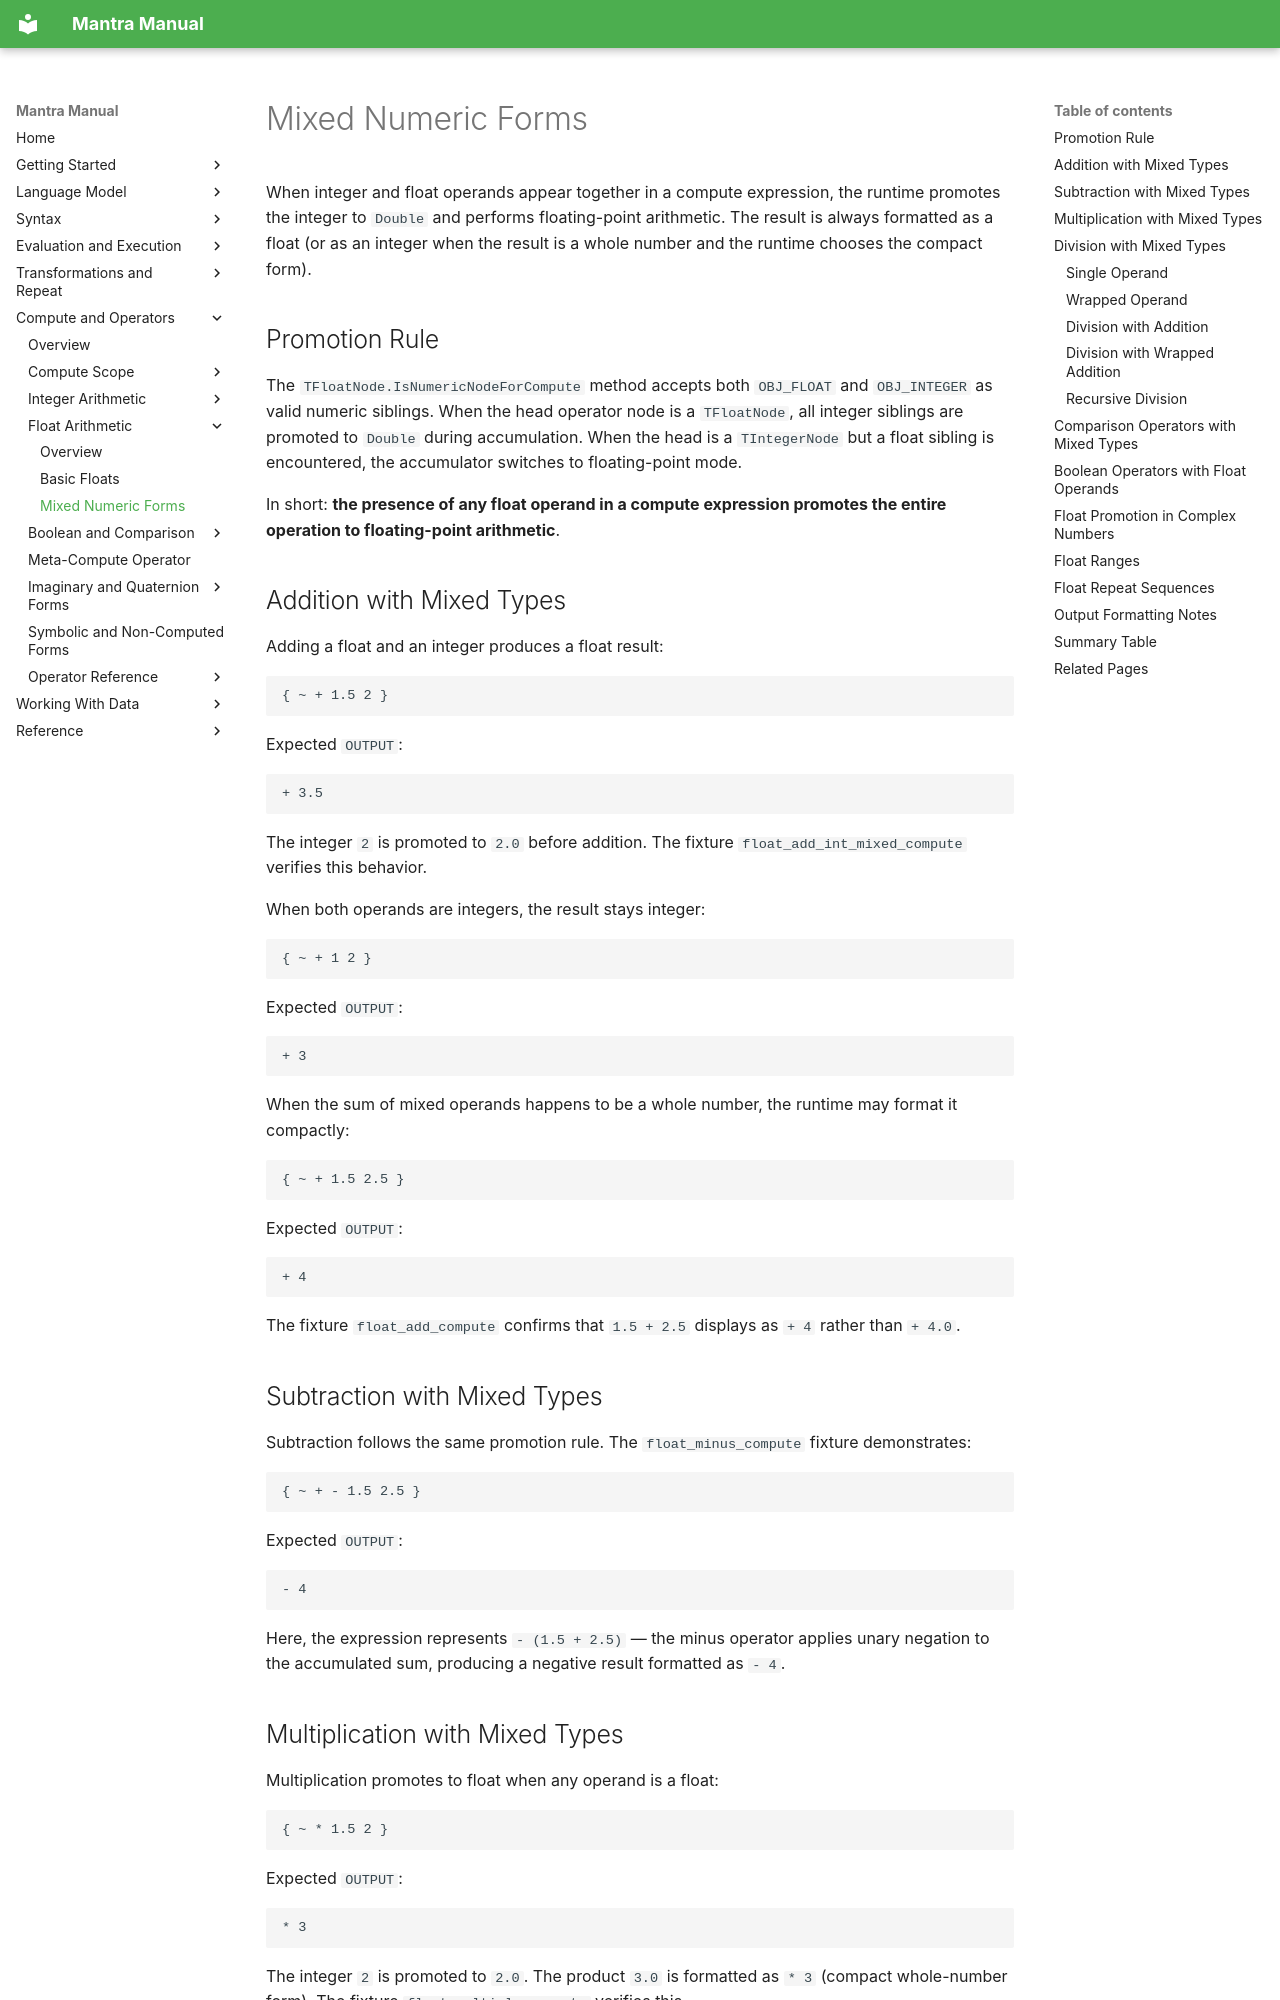

repository: longknot/mantra · page: compute/float-arithmetic/mixed-numeric-forms/index.html · generator: mkdocs

# Mixed Numeric Forms

When integer and float operands appear together in a compute expression, the
runtime promotes the integer to `Double` and performs floating-point arithmetic.
The result is always formatted as a float (or as an integer when the result is
a whole number and the runtime chooses the compact form).

## Promotion Rule

The `TFloatNode.IsNumericNodeForCompute` method accepts both `OBJ_FLOAT` and
`OBJ_INTEGER` as valid numeric siblings. When the head operator node is a
`TFloatNode`, all integer siblings are promoted to `Double` during
accumulation. When the head is a `TIntegerNode` but a float sibling is
encountered, the accumulator switches to floating-point mode.

In short: **the presence of any float operand in a compute expression promotes
the entire operation to floating-point arithmetic**.

## Addition with Mixed Types

Adding a float and an integer produces a float result:

```mantra
{ ~ + 1.5 2 }
```

Expected `OUTPUT`:

```text
+ 3.5
```

The integer `2` is promoted to `2.0` before addition. The fixture
`float_add_int_mixed_compute` verifies this behavior.

When both operands are integers, the result stays integer:

```mantra
{ ~ + 1 2 }
```

Expected `OUTPUT`:

```text
+ 3
```

When the sum of mixed operands happens to be a whole number, the runtime may
format it compactly:

```mantra
{ ~ + 1.5 2.5 }
```

Expected `OUTPUT`:

```text
+ 4
```

The fixture `float_add_compute` confirms that `1.5 + 2.5` displays as `+ 4`
rather than `+ 4.0`.

## Subtraction with Mixed Types

Subtraction follows the same promotion rule. The `float_minus_compute` fixture
demonstrates:

```mantra
{ ~ + - 1.5 2.5 }
```

Expected `OUTPUT`:

```text
- 4
```

Here, the expression represents `- (1.5 + 2.5)` — the minus operator applies
unary negation to the accumulated sum, producing a negative result formatted
as `- 4`.

## Multiplication with Mixed Types

Multiplication promotes to float when any operand is a float:

```mantra
{ ~ * 1.5 2 }
```

Expected `OUTPUT`:

```text
* 3
```

The integer `2` is promoted to `2.0`. The product `3.0` is formatted as `* 3`
(compact whole-number form). The fixture `float_multiply_compute` verifies this.
